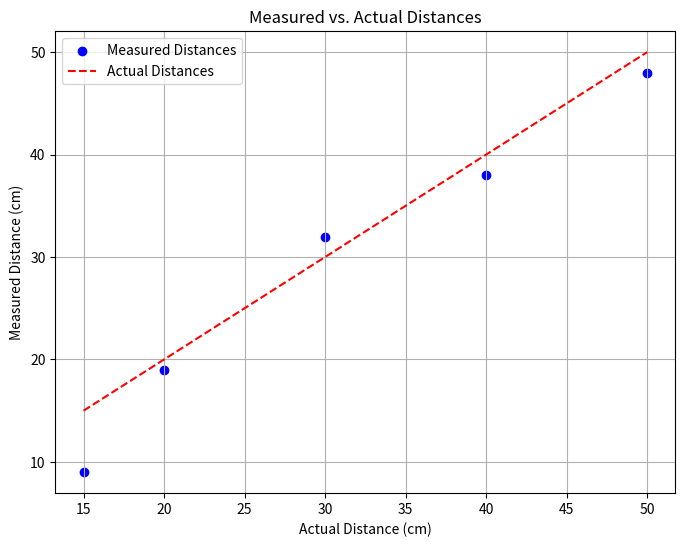

This figure's Python source:
import matplotlib.pyplot as plt

# Sample data (replace with your actual data)
actual_distances = [15, 20, 30, 40, 50]  # Actual distances in cm
measured_distances = [9, 19, 32, 38, 48]  # Measured distances in cm

# Plot the data
plt.figure(figsize=(8, 6))
plt.scatter(actual_distances, measured_distances, color='blue', label='Measured Distances')
plt.plot(actual_distances, actual_distances, color='red', linestyle='--', label='Actual Distances')  # Plot a diagonal line for reference
plt.xlabel('Actual Distance (cm)')
plt.ylabel('Measured Distance (cm)')
plt.title('Measured vs. Actual Distances')
plt.legend()
plt.grid(True)
plt.show()
